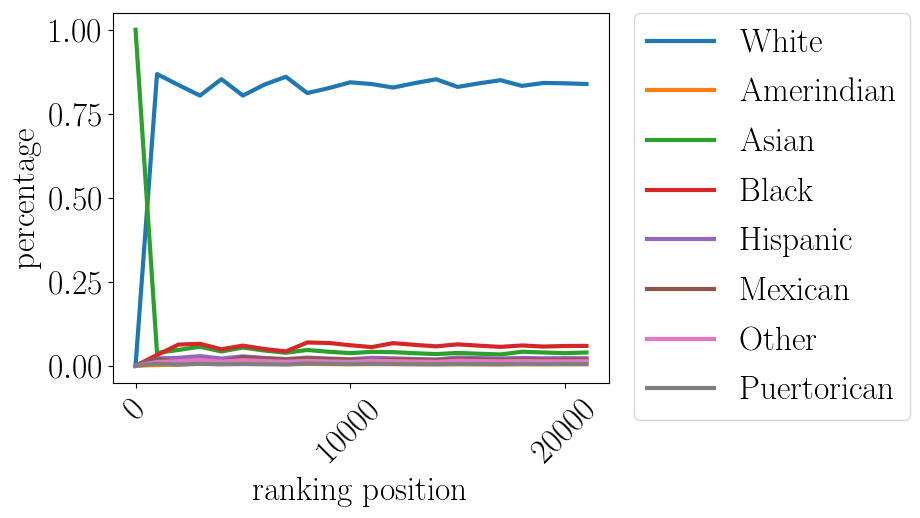

The table this chart was drawn from, first rows:
pos, White, Amerindian, Asian, Black, Hispanic, Mexican, Other, Puertorican
0.0, 0.0, 0.0, 1.0, 0.0, 0.0, 0.0, 0.0, 0.0
1000, 0.8681, 0.001998, 0.03796, 0.03197, 0.02198, 0.02098, 0.01099, 0.005994
2000, 0.8356, 0.003498, 0.04698, 0.06297, 0.02349, 0.01049, 0.01349, 0.003498
3000, 0.8041, 0.006664, 0.05665, 0.06531, 0.02866, 0.01633, 0.01666, 0.005665
4000, 0.853, 0.004999, 0.04249, 0.04899, 0.02149, 0.01225, 0.0125, 0.004249
5000, 0.804, 0.006999, 0.05419, 0.05979, 0.02799, 0.02519, 0.0166, 0.005199
6000, 0.8367, 0.005832, 0.04516, 0.04983, 0.02333, 0.021, 0.01383, 0.004333
7000, 0.86, 0.004999, 0.03871, 0.04271, 0.02, 0.018, 0.01186, 0.003714
8000, 0.8115, 0.005374, 0.04687, 0.06924, 0.02425, 0.02187, 0.01437, 0.006499
9000, 0.8262, 0.004777, 0.04166, 0.06777, 0.02155, 0.01944, 0.01278, 0.005777
10000, 0.8436, 0.0043, 0.0375, 0.06099, 0.0194, 0.0175, 0.0115, 0.005199
11000, 0.8383, 0.004909, 0.04136, 0.05545, 0.02382, 0.01591, 0.01473, 0.005545
12000, 0.8279, 0.00475, 0.04041, 0.06733, 0.02183, 0.01908, 0.0135, 0.005166
13000, 0.8412, 0.004384, 0.0373, 0.06215, 0.02015, 0.01761, 0.01246, 0.004769
14000, 0.8525, 0.004071, 0.03464, 0.05771, 0.01871, 0.01636, 0.01157, 0.004428
15000, 0.8298, 0.004466, 0.03813, 0.06366, 0.0244, 0.01947, 0.01493, 0.005133
16000, 0.8404, 0.004187, 0.03575, 0.05968, 0.02287, 0.01825, 0.014, 0.004812
17000, 0.8498, 0.003941, 0.03365, 0.05617, 0.02153, 0.01718, 0.01318, 0.004529
18000, 0.8328, 0.004611, 0.04166, 0.06027, 0.02328, 0.01822, 0.014, 0.005111
19000, 0.8416, 0.004368, 0.03947, 0.0571, 0.02205, 0.01726, 0.01326, 0.004842
20000, 0.8406, 0.00445, 0.0375, 0.0588, 0.0226, 0.01775, 0.0132, 0.0051
21000, 0.8385, 0.004524, 0.03938, 0.059, 0.02243, 0.01767, 0.01348, 0.005
